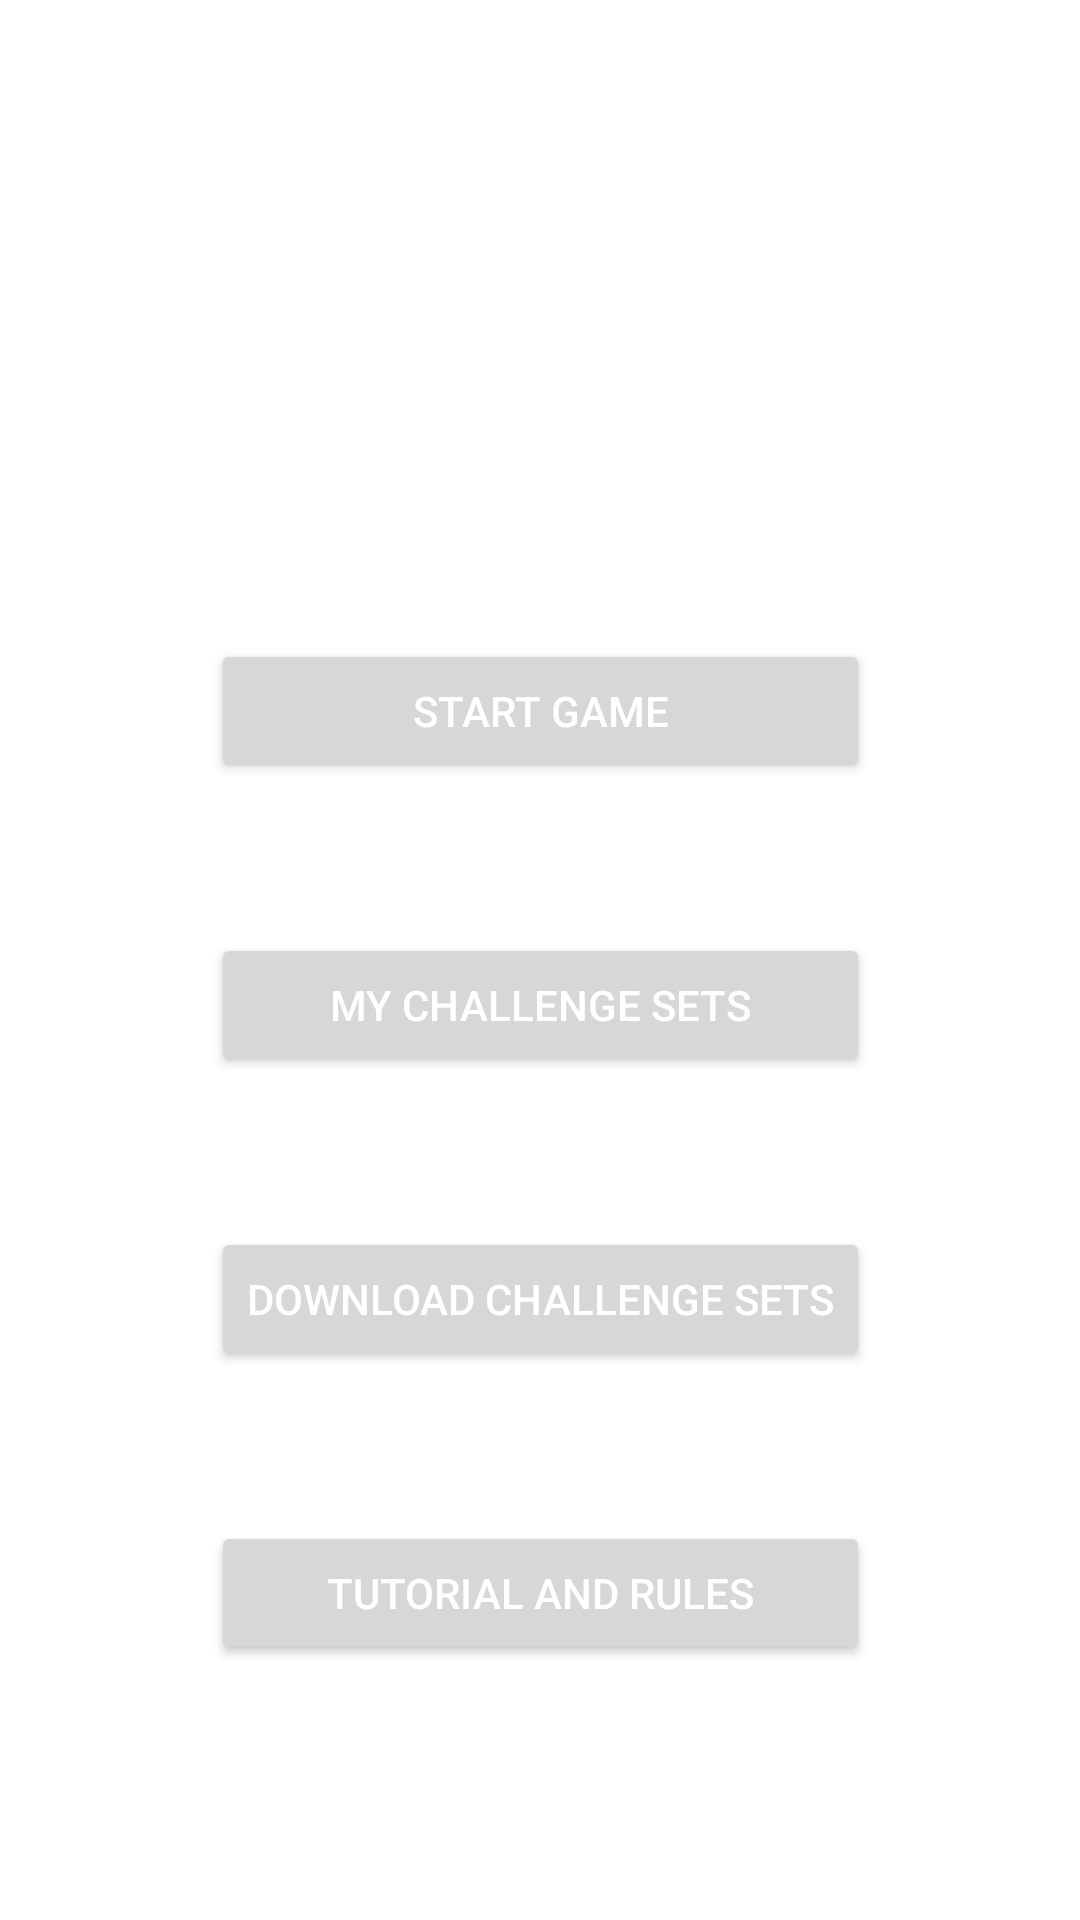

The Android layout XML behind this screen, and the referenced resources:
<!-- AndroidManifest.xml: application theme Theme.PassTheBombClient -->
<!-- res/layout/activity_main_screen.xml -->
<?xml version="1.0" encoding="utf-8"?>
<androidx.constraintlayout.widget.ConstraintLayout xmlns:android="http://schemas.android.com/apk/res/android"
    xmlns:app="http://schemas.android.com/apk/res-auto"
    xmlns:tools="http://schemas.android.com/tools"
    android:layout_width="match_parent"
    android:layout_height="match_parent"
    tools:context=".MainActivity">

    <Button
        android:id="@+id/buttonStartGame"
        android:layout_width="0dp"
        android:layout_height="wrap_content"
        android:text="Start Game"
        app:layout_constraintBottom_toBottomOf="parent"
        app:layout_constraintEnd_toEndOf="@+id/buttonMyChallengeSets"
        app:layout_constraintStart_toStartOf="@+id/buttonMyChallengeSets"
        app:layout_constraintTop_toTopOf="parent"
        app:layout_constraintVertical_bias="0.36" />

    <Button
        android:id="@+id/buttonDownloadChallengeSets"
        android:layout_width="wrap_content"
        android:layout_height="wrap_content"
        android:layout_marginTop="50dp"
        android:text="Download Challenge Sets"
        app:layout_constraintEnd_toEndOf="parent"
        app:layout_constraintStart_toStartOf="parent"
        app:layout_constraintTop_toBottomOf="@+id/buttonMyChallengeSets" />

    <Button
        android:id="@+id/buttonMyChallengeSets"
        android:layout_width="0dp"
        android:layout_height="wrap_content"
        android:layout_marginTop="50dp"
        android:text="My Challenge Sets"
        app:layout_constraintEnd_toEndOf="@+id/buttonDownloadChallengeSets"
        app:layout_constraintHorizontal_bias="0.48"
        app:layout_constraintStart_toStartOf="@+id/buttonDownloadChallengeSets"
        app:layout_constraintTop_toBottomOf="@+id/buttonStartGame" />

    <Button
        android:id="@+id/buttonTutorialAndRules"
        android:layout_width="0dp"
        android:layout_height="wrap_content"
        android:layout_marginTop="50dp"
        android:text="Tutorial And Rules"
        app:layout_constraintEnd_toEndOf="@+id/buttonDownloadChallengeSets"
        app:layout_constraintStart_toStartOf="@+id/buttonDownloadChallengeSets"
        app:layout_constraintTop_toBottomOf="@+id/buttonDownloadChallengeSets" />

    <TextView
        android:id="@+id/textWelcome"
        android:layout_width="wrap_content"
        android:layout_height="wrap_content"
        android:layout_marginBottom="100dp"
        android:text="Welcome \n to  \n pass the bomb"
        android:textAlignment="center"
        android:textAppearance="@style/TextAppearance.AppCompat.Large"
        android:textSize="30sp"
        app:layout_constraintBottom_toTopOf="@+id/buttonStartGame"
        app:layout_constraintEnd_toEndOf="parent"
        app:layout_constraintStart_toStartOf="parent" />

</androidx.constraintlayout.widget.ConstraintLayout>
<!-- resources referenced by this layout -->
<resources>
  <style name="Theme.PassTheBombClient" parent="Theme.MaterialComponents.DayNight.DarkActionBar">
          
          <item name="colorPrimary">@color/orange2_main</item>
          <item name="colorPrimaryVariant">@color/orange2_variant</item>
          <item name="colorOnPrimary">@color/black</item>
          
          <item name="colorSecondary">@color/orange_main</item>
          <item name="colorSecondaryVariant">@color/orange_variant</item>
          <item name="colorOnSecondary">@color/white</item>
          
          <item name="android:statusBarColor" tools:targetApi="l">?attr/colorPrimaryVariant</item>
          
          <item name="android:background">@android:color/transparent</item>
          <item name="android:textColor">@color/white</item>
          <item name="strokeWidth">3dp</item>
      </style>
  <color name="orange2_main">#FF9C19</color>
  <color name="orange2_variant">#B37229</color>
  <color name="black">#FF000000</color>
  <color name="orange_main">#F59D39</color>
  <color name="orange_variant">#A85B03</color>
  <color name="white">#FFFFFFFF</color>
</resources>
